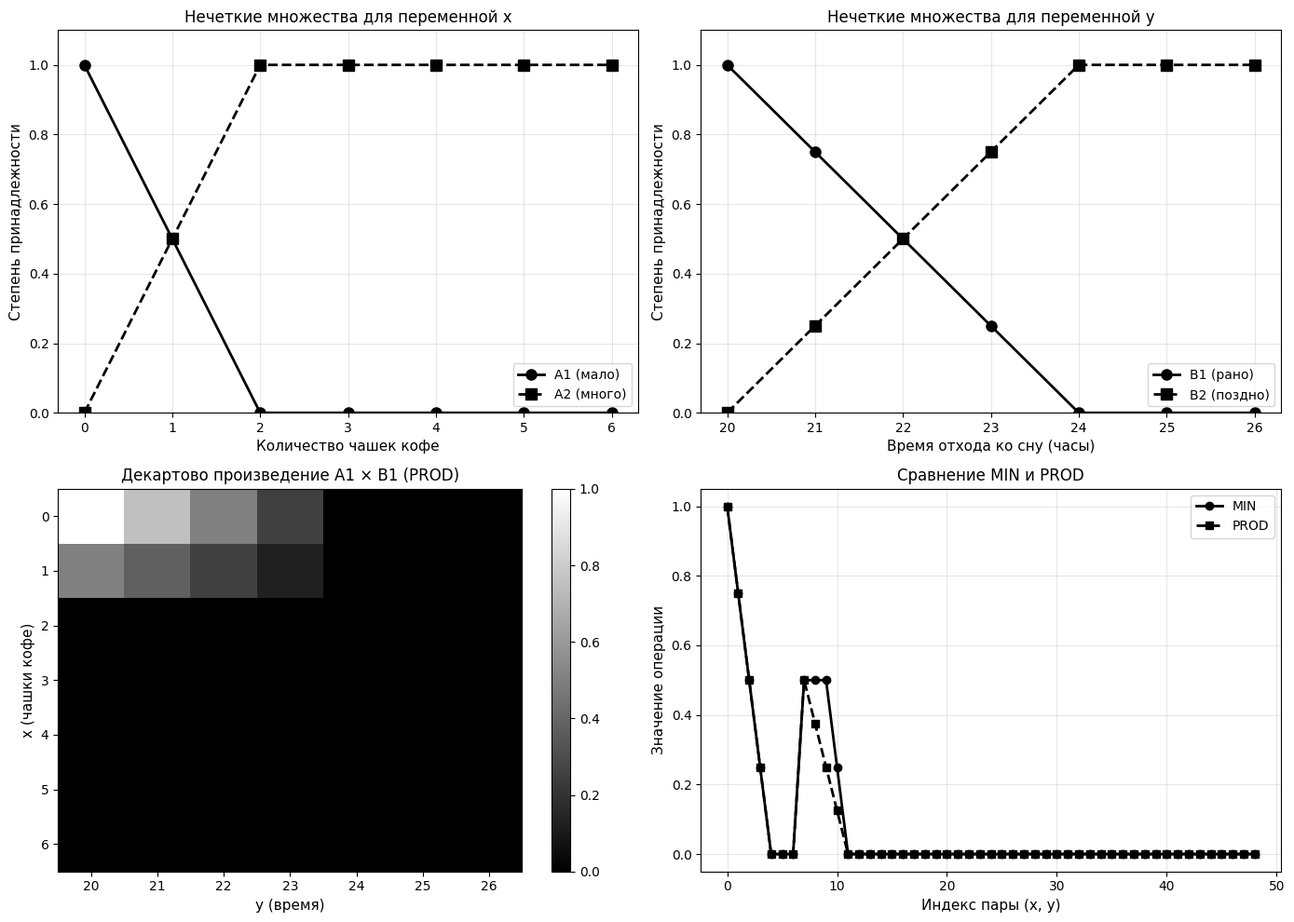
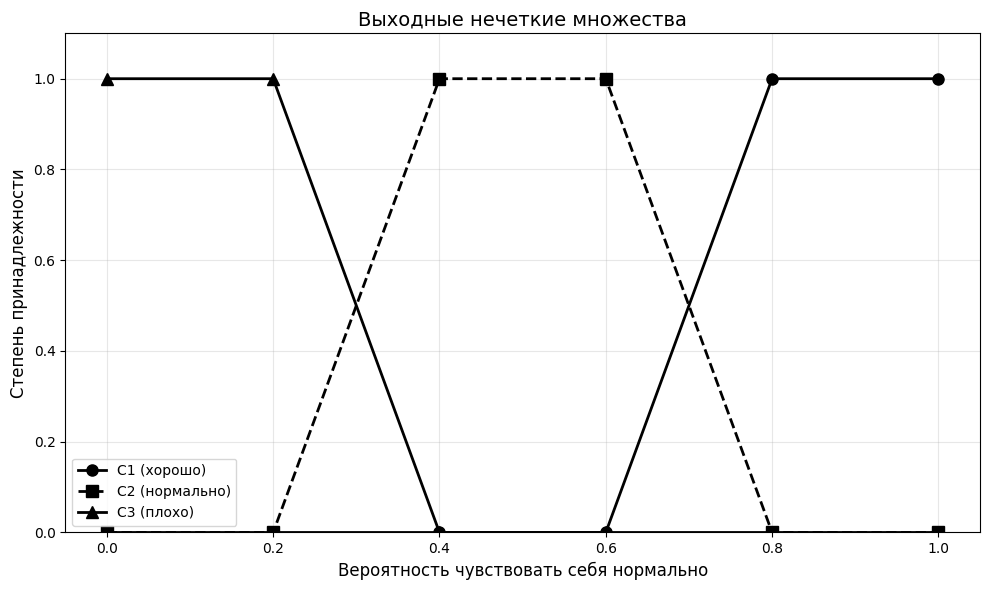
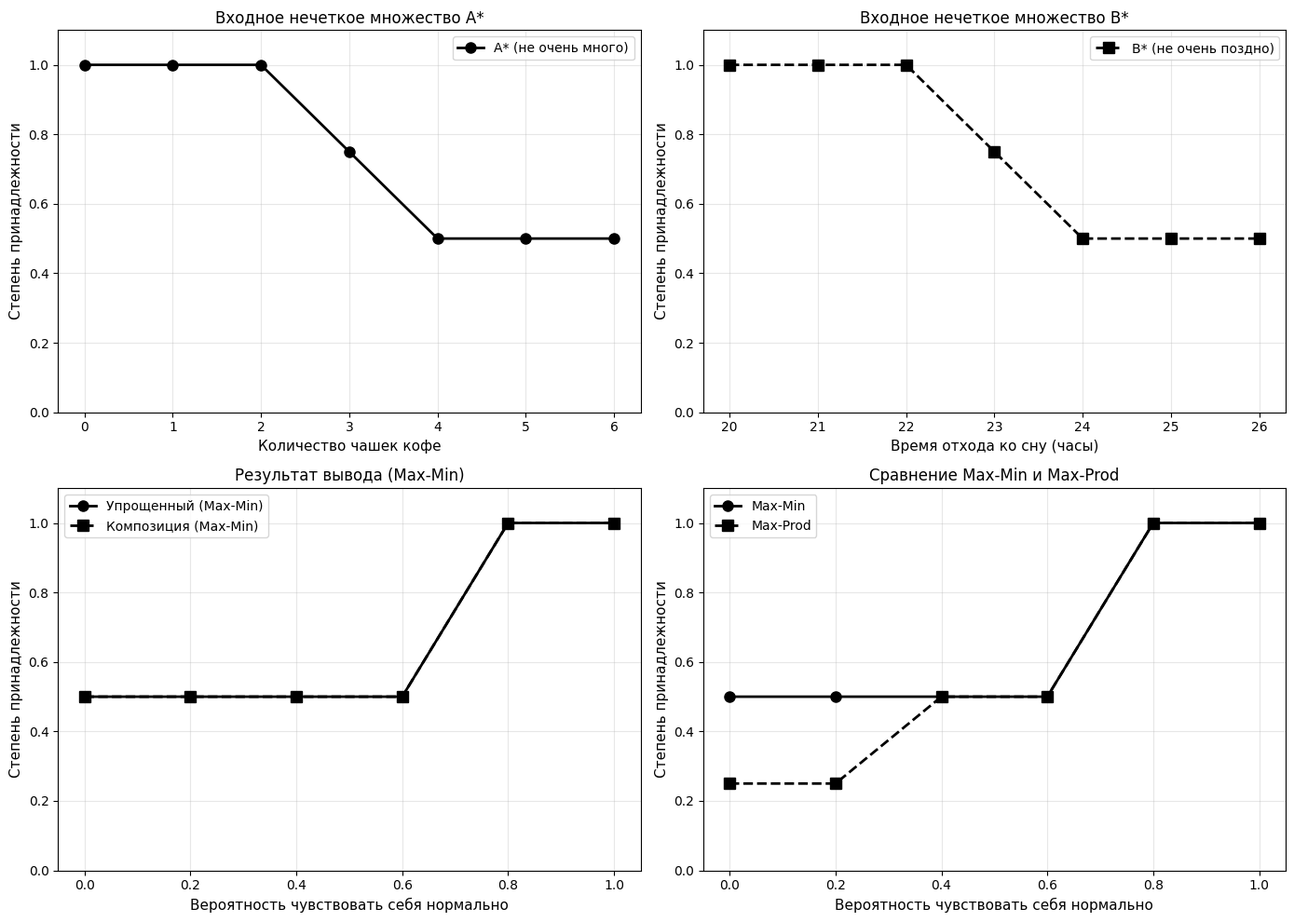
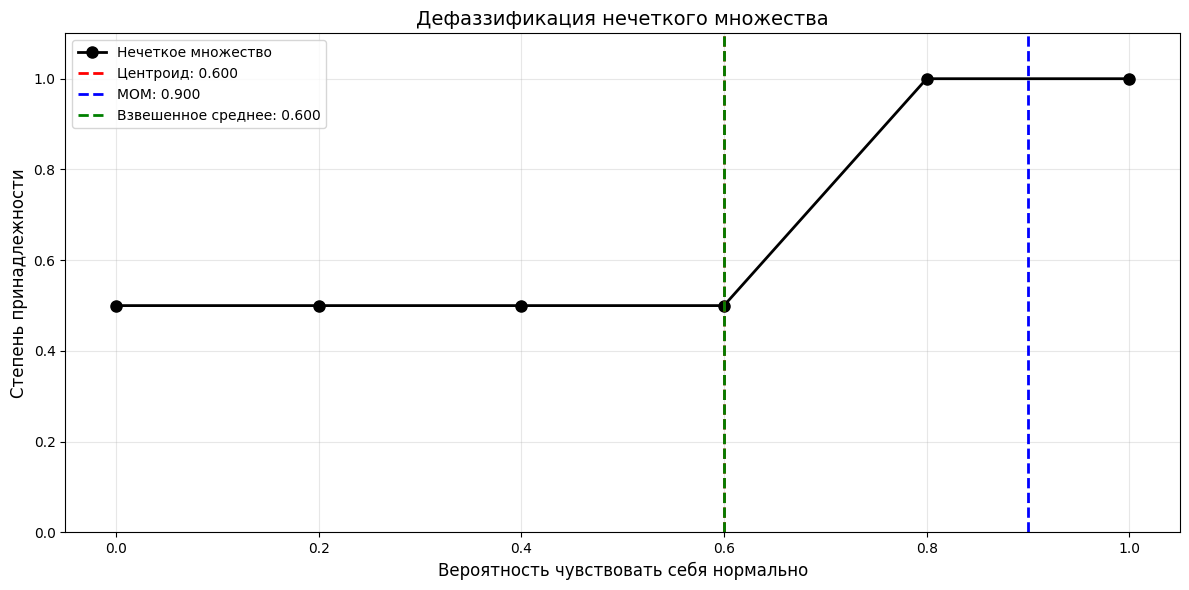
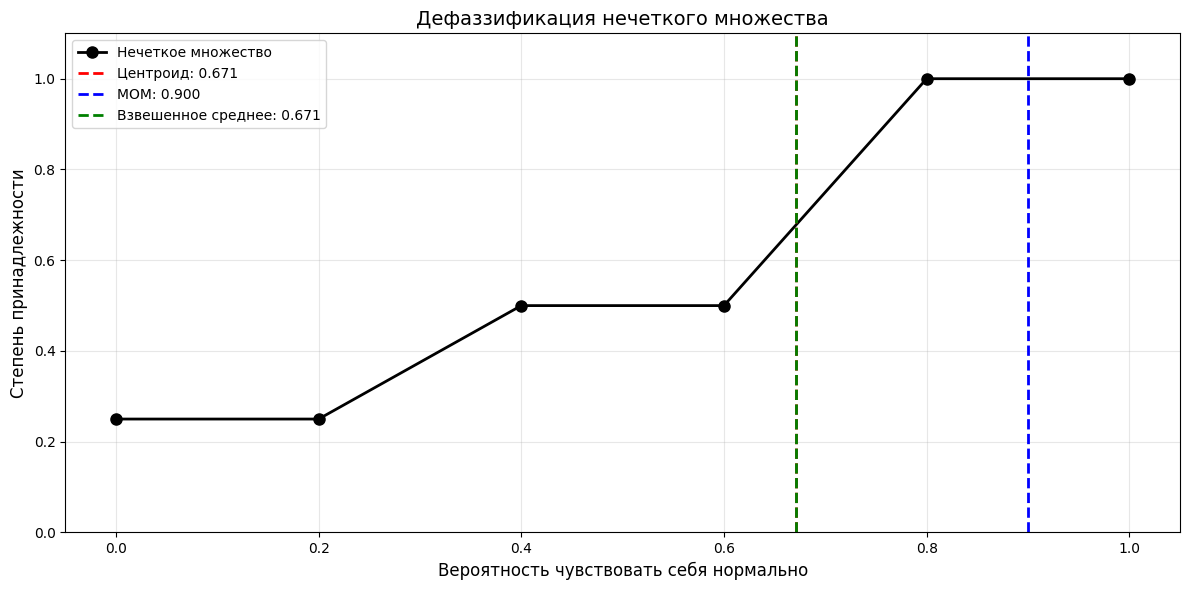

Write Python code to recreate these figures, in order.
import numpy as np
import matplotlib.pyplot as plt
from matplotlib import rcParams

# Настройка для русского языка
rcParams['font.family'] = 'DejaVu Sans'
rcParams['font.size'] = 10

# Задание 1: Дискретизация нечетких множеств с применением PROD и метода 2
def task1_discretization():
    """
    Дискретизация нечетких множеств с применением PROD (произведение) и метода 2.
    Метод 2: использование операции умножения вместо минимума для T-нормы.
    """
    # Определим нечеткие множества
    # A1 - мало чашек кофе
    # A2 - много чашек кофе
    # B1 - рано ложиться
    # B2 - поздно ложиться
    
    # Дискретизация для переменной x (чашки кофе): 0, 1, 2, 3, 4, 5, 6
    x_values = np.array([0, 1, 2, 3, 4, 5, 6])
    
    # Функции принадлежности для A1 (мало) и A2 (много)
    def mu_A1(x):
        """Мало чашек кофе"""
        if x <= 2:
            return 1.0 - 0.5 * x
        else:
            return max(0, 1.0 - 0.5 * x)
    
    def mu_A2(x):
        """Много чашек кофе"""
        if x <= 2:
            return 0.5 * x
        else:
            return min(1.0, 0.5 * x)
    
    # Дискретизация для переменной y (время отхода ко сну): 20, 21, 22, 23, 24, 1, 2
    # Представим как: 20, 21, 22, 23, 24, 25, 26 (где 25 = 1:00, 26 = 2:00)
    y_values = np.array([20, 21, 22, 23, 24, 25, 26])
    
    # Функции принадлежности для B1 (рано) и B2 (поздно)
    def mu_B1(y):
        """Рано ложиться"""
        if y <= 22:
            return 1.0 - 0.5 * (y - 20) / 2
        else:
            return max(0, 1.0 - 0.5 * (y - 20) / 2)
    
    def mu_B2(y):
        """Поздно ложиться"""
        if y <= 22:
            return 0.5 * (y - 20) / 2
        else:
            return min(1.0, 0.5 * (y - 20) / 2)
    
    # Вычисляем степени принадлежности для дискретных значений
    A1_values = np.array([mu_A1(x) for x in x_values])
    A2_values = np.array([mu_A2(x) for x in x_values])
    B1_values = np.array([mu_B1(y) for y in y_values])
    B2_values = np.array([mu_B2(y) for y in y_values])
    
    # Создаем графики
    fig, axes = plt.subplots(2, 2, figsize=(14, 10))
    
    # График A1 и A2
    axes[0, 0].plot(x_values, A1_values, 'ko-', linewidth=2, markersize=8, label='A1 (мало)')
    axes[0, 0].plot(x_values, A2_values, 'ks--', linewidth=2, markersize=8, label='A2 (много)')
    axes[0, 0].set_xlabel('Количество чашек кофе', fontsize=11)
    axes[0, 0].set_ylabel('Степень принадлежности', fontsize=11)
    axes[0, 0].set_title('Нечеткие множества для переменной x', fontsize=12)
    axes[0, 0].legend()
    axes[0, 0].grid(True, alpha=0.3)
    axes[0, 0].set_ylim(0, 1.1)
    
    # График B1 и B2
    axes[0, 1].plot(y_values, B1_values, 'ko-', linewidth=2, markersize=8, label='B1 (рано)')
    axes[0, 1].plot(y_values, B2_values, 'ks--', linewidth=2, markersize=8, label='B2 (поздно)')
    axes[0, 1].set_xlabel('Время отхода ко сну (часы)', fontsize=11)
    axes[0, 1].set_ylabel('Степень принадлежности', fontsize=11)
    axes[0, 1].set_title('Нечеткие множества для переменной y', fontsize=12)
    axes[0, 1].legend()
    axes[0, 1].grid(True, alpha=0.3)
    axes[0, 1].set_ylim(0, 1.1)
    
    # Демонстрация операции PROD (произведение) вместо MIN
    # Создаем декартово произведение с использованием PROD
    prod_matrix = np.zeros((len(x_values), len(y_values)))
    for i, x in enumerate(x_values):
        for j, y in enumerate(y_values):
            # PROD: умножение вместо минимума
            prod_matrix[i, j] = mu_A1(x) * mu_B1(y)
    
    # Визуализация матрицы PROD
    im1 = axes[1, 0].imshow(prod_matrix, cmap='gray', aspect='auto', vmin=0, vmax=1)
    axes[1, 0].set_xticks(np.arange(len(y_values)))
    axes[1, 0].set_yticks(np.arange(len(x_values)))
    axes[1, 0].set_xticklabels(y_values)
    axes[1, 0].set_yticklabels(x_values)
    axes[1, 0].set_xlabel('y (время)', fontsize=11)
    axes[1, 0].set_ylabel('x (чашки кофе)', fontsize=11)
    axes[1, 0].set_title('Декартово произведение A1 × B1 (PROD)', fontsize=12)
    plt.colorbar(im1, ax=axes[1, 0])
    
    # Сравнение MIN и PROD для одной пары значений
    min_values = []
    prod_values = []
    for i, x in enumerate(x_values):
        for j, y in enumerate(y_values):
            min_val = min(mu_A1(x), mu_B1(y))
            prod_val = mu_A1(x) * mu_B1(y)
            min_values.append(min_val)
            prod_values.append(prod_val)
    
    axes[1, 1].plot(min_values, 'ko-', linewidth=2, markersize=6, label='MIN')
    axes[1, 1].plot(prod_values, 'ks--', linewidth=2, markersize=6, label='PROD')
    axes[1, 1].set_xlabel('Индекс пары (x, y)', fontsize=11)
    axes[1, 1].set_ylabel('Значение операции', fontsize=11)
    axes[1, 1].set_title('Сравнение MIN и PROD', fontsize=12)
    axes[1, 1].legend()
    axes[1, 1].grid(True, alpha=0.3)
    
    plt.tight_layout()
    plt.savefig('task1_discretization.png', dpi=300, bbox_inches='tight')
    plt.close()
    
    return x_values, y_values, A1_values, A2_values, B1_values, B2_values

# Задание 3: Задача про кофе и самочувствие
def task3_coffee_wellbeing():
    """
    Решение задачи про кофе и самочувствие двумя способами:
    1. Композиционное правило вывода
    2. Упрощенный метод вывода
    Также рассмотрим Max-Prod вместо Max-Min
    """
    # Определим нечеткие множества
    # Входные переменные
    # x - число выпитых чашек кофе: 0, 1, 2, 3, 4, 5, 6
    x_values = np.array([0, 1, 2, 3, 4, 5, 6])
    
    # y - время отхода ко сну: 20, 21, 22, 23, 24, 25, 26
    y_values = np.array([20, 21, 22, 23, 24, 25, 26])
    
    # Выходная переменная z - вероятность чувствовать себя нормально: 0, 0.2, 0.4, 0.6, 0.8, 1.0
    z_values = np.array([0.0, 0.2, 0.4, 0.6, 0.8, 1.0])
    
    # Функции принадлежности для входных переменных
    def mu_A1(x):  # Мало чашек
        if x <= 2:
            return max(0, 1.0 - 0.5 * x)
        else:
            return 0.0
    
    def mu_A2(x):  # Много чашек
        if x <= 2:
            return 0.0
        elif 2 < x <= 4:
            return 0.5 * (x - 2)
        else:
            return 1.0
    
    def mu_B1(y):  # Рано
        if y <= 22:
            return max(0, 1.0 - 0.5 * (y - 20) / 2)
        else:
            return 0.0
    
    def mu_B2(y):  # Поздно
        if y <= 22:
            return 0.0
        elif 22 < y <= 24:
            return 0.5 * (y - 22) / 2
        else:
            return 1.0
    
    # Функции принадлежности для выходных переменных
    def mu_C1(z):  # Хорошо
        if z >= 0.8:
            return 1.0
        elif 0.6 <= z < 0.8:
            return (z - 0.6) / 0.2
        else:
            return 0.0
    
    def mu_C2(z):  # Нормально
        if 0.4 <= z <= 0.6:
            return 1.0
        elif 0.2 <= z < 0.4:
            return (z - 0.2) / 0.2
        elif 0.6 < z <= 0.8:
            return (0.8 - z) / 0.2
        else:
            return 0.0
    
    def mu_C3(z):  # Плохо
        if z <= 0.2:
            return 1.0
        elif 0.2 < z <= 0.4:
            return (0.4 - z) / 0.2
        else:
            return 0.0
    
    # Входные нечеткие множества
    # A* - не очень много чашек
    def mu_A_star(x):
        if x <= 2:
            return 1.0
        elif 2 < x <= 4:
            return 1.0 - 0.5 * (x - 2) / 2
        else:
            return 0.5
    
    # B* - не очень поздно
    def mu_B_star(y):
        if y <= 22:
            return 1.0
        elif 22 < y <= 24:
            return 1.0 - 0.5 * (y - 22) / 2
        else:
            return 0.5
    
    # Система правил
    # R1: ЕСЛИ x=A1 И y=B1 ТО z=C1 (мало кофе и рано = хорошо)
    # R2: ЕСЛИ x=A1 И y=B2 ТО z=C2 (мало кофе и поздно = нормально)
    # R3: ЕСЛИ x=A2 И y=B1 ТО z=C2 (много кофе и рано = нормально)
    # R4: ЕСЛИ x=A2 И y=B2 ТО z=C3 (много кофе и поздно = плохо)
    
    # Вычисляем степени выполнения условий правил
    # Для входов A* и B*
    A_star_values = np.array([mu_A_star(x) for x in x_values])
    B_star_values = np.array([mu_B_star(y) for y in y_values])
    
    # Степени выполнения условий (используя MIN для "И")
    # h = max_x min(μ_A(x), μ_A*(x)) для каждого условия
    h_A1 = max([min(mu_A1(x), mu_A_star(x)) for x in x_values])
    h_A2 = max([min(mu_A2(x), mu_A_star(x)) for x in x_values])
    h_B1 = max([min(mu_B1(y), mu_B_star(y)) for y in y_values])
    h_B2 = max([min(mu_B2(y), mu_B_star(y)) for y in y_values])
    
    # Для правила с двумя условиями: h = min(h_A, h_B)
    h1 = min(h_A1, h_B1)  # R1: A1 И B1
    h2 = min(h_A1, h_B2)  # R2: A1 И B2
    h3 = min(h_A2, h_B1)  # R3: A2 И B1
    h4 = min(h_A2, h_B2)  # R4: A2 И B2
    
    print(f"Степени выполнения условий правил (Max-Min):")
    print(f"h1 = {h1:.3f}, h2 = {h2:.3f}, h3 = {h3:.3f}, h4 = {h4:.3f}")
    
    # Упрощенный метод вывода (Max-Min)
    # Модифицированные функции принадлежности заключений
    mu_res_min = np.zeros(len(z_values))
    for i, z in enumerate(z_values):
        mu_res_min[i] = max(
            min(h1, mu_C1(z)),
            min(h2, mu_C2(z)),
            min(h3, mu_C2(z)),
            min(h4, mu_C3(z))
        )
    
    # Max-Prod метод
    # Степени выполнения условий правил (используя PROD для "И")
    h_A1_prod = max([mu_A1(x) * mu_A_star(x) for x in x_values])
    h_A2_prod = max([mu_A2(x) * mu_A_star(x) for x in x_values])
    h_B1_prod = max([mu_B1(y) * mu_B_star(y) for y in y_values])
    h_B2_prod = max([mu_B2(y) * mu_B_star(y) for y in y_values])
    
    # Для правила с двумя условиями: h = h_A * h_B (PROD вместо MIN)
    h1_prod = h_A1_prod * h_B1_prod  # R1: A1 И B1
    h2_prod = h_A1_prod * h_B2_prod  # R2: A1 И B2
    h3_prod = h_A2_prod * h_B1_prod  # R3: A2 И B1
    h4_prod = h_A2_prod * h_B2_prod  # R4: A2 И B2
    
    print(f"\nСтепени выполнения условий правил (Max-Prod):")
    print(f"h1 = {h1_prod:.3f}, h2 = {h2_prod:.3f}, h3 = {h3_prod:.3f}, h4 = {h4_prod:.3f}")
    
    # Модифицированные функции принадлежности заключений (Max-Prod)
    mu_res_prod = np.zeros(len(z_values))
    for i, z in enumerate(z_values):
        mu_res_prod[i] = max(
            h1_prod * mu_C1(z),
            h2_prod * mu_C2(z),
            h3_prod * mu_C2(z),
            h4_prod * mu_C3(z)
        )
    
    # Сохраняем результаты в файл для использования в HTML
    with open('task3_results.txt', 'w', encoding='utf-8') as f:
        f.write("Результаты решения задачи о кофе и самочувствии\n")
        f.write("=" * 50 + "\n\n")
        f.write("Степени выполнения условий правил (Max-Min):\n")
        f.write(f"h1 = {h1:.3f}\n")
        f.write(f"h2 = {h2:.3f}\n")
        f.write(f"h3 = {h3:.3f}\n")
        f.write(f"h4 = {h4:.3f}\n\n")
        f.write("Степени выполнения условий правил (Max-Prod):\n")
        f.write(f"h1 = {h1_prod:.3f}\n")
        f.write(f"h2 = {h2_prod:.3f}\n")
        f.write(f"h3 = {h3_prod:.3f}\n")
        f.write(f"h4 = {h4_prod:.3f}\n\n")
        f.write("Результирующая функция принадлежности (Max-Min):\n")
        for i, z in enumerate(z_values):
            f.write(f"μ({z:.1f}) = {mu_res_min[i]:.3f}\n")
        f.write("\nРезультирующая функция принадлежности (Max-Prod):\n")
        for i, z in enumerate(z_values):
            f.write(f"μ({z:.1f}) = {mu_res_prod[i]:.3f}\n")
    
    # Композиционное правило вывода
    # Создаем нечеткие отношения для каждого правила
    # R1: A1 × B1 → C1
    R1 = np.zeros((len(x_values), len(y_values), len(z_values)))
    for i, x in enumerate(x_values):
        for j, y in enumerate(y_values):
            for k, z in enumerate(z_values):
                # Импликация: min(mu_A1(x), mu_B1(y)) → mu_C1(z)
                # Используем min для импликации
                R1[i, j, k] = min(min(mu_A1(x), mu_B1(y)), mu_C1(z))
    
    # Аналогично для других правил
    R2 = np.zeros((len(x_values), len(y_values), len(z_values)))
    R3 = np.zeros((len(x_values), len(y_values), len(z_values)))
    R4 = np.zeros((len(x_values), len(y_values), len(z_values)))
    
    for i, x in enumerate(x_values):
        for j, y in enumerate(y_values):
            for k, z in enumerate(z_values):
                R2[i, j, k] = min(min(mu_A1(x), mu_B2(y)), mu_C2(z))
                R3[i, j, k] = min(min(mu_A2(x), mu_B1(y)), mu_C2(z))
                R4[i, j, k] = min(min(mu_A2(x), mu_B2(y)), mu_C3(z))
    
    # Объединяем правила (MAX)
    R = np.maximum(np.maximum(R1, R2), np.maximum(R3, R4))
    
    # Цилиндрическое продолжение A* × B* на X × Y × Z
    A_star_cyl = np.zeros((len(x_values), len(y_values), len(z_values)))
    for i, x in enumerate(x_values):
        for j, y in enumerate(y_values):
            for k, z in enumerate(z_values):
                A_star_cyl[i, j, k] = min(mu_A_star(x), mu_B_star(y))
    
    # Композиция: min(A*_cyl, R), затем проекция на Z
    composition = np.minimum(A_star_cyl, R)
    mu_res_composition = np.max(composition, axis=(0, 1))
    
    # Визуализация результатов
    fig, axes = plt.subplots(2, 2, figsize=(14, 10))
    
    # График входных нечетких множеств A*
    axes[0, 0].plot(x_values, A_star_values, 'ko-', linewidth=2, markersize=8, label='A* (не очень много)')
    axes[0, 0].set_xlabel('Количество чашек кофе', fontsize=11)
    axes[0, 0].set_ylabel('Степень принадлежности', fontsize=11)
    axes[0, 0].set_title('Входное нечеткое множество A*', fontsize=12)
    axes[0, 0].legend()
    axes[0, 0].grid(True, alpha=0.3)
    axes[0, 0].set_ylim(0, 1.1)
    
    # График входных нечетких множеств B*
    axes[0, 1].plot(y_values, B_star_values, 'ks--', linewidth=2, markersize=8, label='B* (не очень поздно)')
    axes[0, 1].set_xlabel('Время отхода ко сну (часы)', fontsize=11)
    axes[0, 1].set_ylabel('Степень принадлежности', fontsize=11)
    axes[0, 1].set_title('Входное нечеткое множество B*', fontsize=12)
    axes[0, 1].legend()
    axes[0, 1].grid(True, alpha=0.3)
    axes[0, 1].set_ylim(0, 1.1)
    
    # График выходных нечетких множеств
    C1_vals = [mu_C1(z) for z in z_values]
    C2_vals = [mu_C2(z) for z in z_values]
    C3_vals = [mu_C3(z) for z in z_values]
    
    # Создадим отдельную фигуру для выходных множеств
    fig2, ax2 = plt.subplots(figsize=(10, 6))
    ax2.plot(z_values, C1_vals, 'ko-', linewidth=2, markersize=8, label='C1 (хорошо)')
    ax2.plot(z_values, C2_vals, 'ks--', linewidth=2, markersize=8, label='C2 (нормально)')
    ax2.plot(z_values, C3_vals, 'k^-', linewidth=2, markersize=8, label='C3 (плохо)')
    ax2.set_xlabel('Вероятность чувствовать себя нормально', fontsize=12)
    ax2.set_ylabel('Степень принадлежности', fontsize=12)
    ax2.set_title('Выходные нечеткие множества', fontsize=14)
    ax2.legend()
    ax2.grid(True, alpha=0.3)
    ax2.set_ylim(0, 1.1)
    plt.tight_layout()
    plt.savefig('task3_output_sets.png', dpi=300, bbox_inches='tight')
    plt.close()
    
    # График результатов вывода
    axes[1, 0].plot(z_values, mu_res_min, 'ko-', linewidth=2, markersize=8, label='Упрощенный (Max-Min)')
    axes[1, 0].plot(z_values, mu_res_composition, 'ks--', linewidth=2, markersize=8, label='Композиция (Max-Min)')
    axes[1, 0].set_xlabel('Вероятность чувствовать себя нормально', fontsize=11)
    axes[1, 0].set_ylabel('Степень принадлежности', fontsize=11)
    axes[1, 0].set_title('Результат вывода (Max-Min)', fontsize=12)
    axes[1, 0].legend()
    axes[1, 0].grid(True, alpha=0.3)
    axes[1, 0].set_ylim(0, 1.1)
    
    # График сравнения Max-Min и Max-Prod
    axes[1, 1].plot(z_values, mu_res_min, 'ko-', linewidth=2, markersize=8, label='Max-Min')
    axes[1, 1].plot(z_values, mu_res_prod, 'ks--', linewidth=2, markersize=8, label='Max-Prod')
    axes[1, 1].set_xlabel('Вероятность чувствовать себя нормально', fontsize=11)
    axes[1, 1].set_ylabel('Степень принадлежности', fontsize=11)
    axes[1, 1].set_title('Сравнение Max-Min и Max-Prod', fontsize=12)
    axes[1, 1].legend()
    axes[1, 1].grid(True, alpha=0.3)
    axes[1, 1].set_ylim(0, 1.1)
    
    plt.tight_layout()
    plt.savefig('task3_coffee_wellbeing.png', dpi=300, bbox_inches='tight')
    plt.close()
    
    return z_values, mu_res_min, mu_res_composition, mu_res_prod

# Задание 4: Дефаззификация
def task4_defuzzification(z_values, mu_res):
    """
    Дефаззификация нечеткого множества различными методами.
    """
    # Метод центра тяжести (центроид)
    numerator = sum(z * mu for z, mu in zip(z_values, mu_res))
    denominator = sum(mu_res)
    centroid = numerator / denominator if denominator > 0 else 0
    
    # Метод максимума (берем значение с максимальной степенью принадлежности)
    max_idx = np.argmax(mu_res)
    max_value = z_values[max_idx]
    
    # Метод среднего максимума (MOM - Mean of Maximum)
    max_mu = np.max(mu_res)
    max_indices = np.where(mu_res == max_mu)[0]
    mom = np.mean(z_values[max_indices])
    
    # Метод первого максимума (FOM - First of Maximum)
    fom = z_values[max_indices[0]] if len(max_indices) > 0 else max_value
    
    # Метод последнего максимума (LOM - Last of Maximum)
    lom = z_values[max_indices[-1]] if len(max_indices) > 0 else max_value
    
    # Метод взвешенного среднего
    weights = mu_res
    weighted_mean = sum(z * w for z, w in zip(z_values, weights)) / sum(weights) if sum(weights) > 0 else 0
    
    results = {
        'centroid': centroid,
        'max_value': max_value,
        'mom': mom,
        'fom': fom,
        'lom': lom,
        'weighted_mean': weighted_mean
    }
    
    # Визуализация
    fig, ax = plt.subplots(figsize=(12, 6))
    
    ax.plot(z_values, mu_res, 'ko-', linewidth=2, markersize=8, label='Нечеткое множество')
    
    # Отмечаем результаты дефаззификации
    ax.axvline(centroid, color='r', linestyle='--', linewidth=2, label=f'Центроид: {centroid:.3f}')
    ax.axvline(mom, color='b', linestyle='--', linewidth=2, label=f'MOM: {mom:.3f}')
    ax.axvline(weighted_mean, color='g', linestyle='--', linewidth=2, label=f'Взвешенное среднее: {weighted_mean:.3f}')
    
    ax.set_xlabel('Вероятность чувствовать себя нормально', fontsize=12)
    ax.set_ylabel('Степень принадлежности', fontsize=12)
    ax.set_title('Дефаззификация нечеткого множества', fontsize=14)
    ax.legend()
    ax.grid(True, alpha=0.3)
    ax.set_ylim(0, 1.1)
    
    plt.tight_layout()
    plt.savefig('task4_defuzzification.png', dpi=300, bbox_inches='tight')
    plt.close()
    
    return results

if __name__ == '__main__':
    print("Генерация решений для лабораторной работы 6...")
    
    print("\nЗадание 1: Дискретизация нечетких множеств с PROD...")
    task1_discretization()
    print("✓ График создан: task1_discretization.png")
    
    print("\nЗадание 3: Задача про кофе и самочувствие...")
    z_vals, mu_min, mu_comp, mu_prod = task3_coffee_wellbeing()
    print("✓ График создан: task3_coffee_wellbeing.png")
    
    print("\nЗадание 4: Дефаззификация (Max-Min)...")
    results_min = task4_defuzzification(z_vals, mu_min)
    print(f"Результаты дефаззификации (Max-Min):")
    for method, value in results_min.items():
        print(f"  {method}: {value:.3f}")
    print("✓ График создан: task4_defuzzification.png")
    
    # Сохраняем результаты дефаззификации
    with open('task4_defuzzification_results.txt', 'w', encoding='utf-8') as f:
        f.write("Результаты дефаззификации (Max-Min)\n")
        f.write("=" * 50 + "\n")
        for method, value in results_min.items():
            f.write(f"{method}: {value:.3f}\n")
    
    print("\nЗадание 4: Дефаззификация (Max-Prod)...")
    results_prod = task4_defuzzification(z_vals, mu_prod)
    print(f"Результаты дефаззификации (Max-Prod):")
    for method, value in results_prod.items():
        print(f"  {method}: {value:.3f}")
    
    # Сохраняем результаты дефаззификации Max-Prod
    with open('task4_defuzzification_results_prod.txt', 'w', encoding='utf-8') as f:
        f.write("Результаты дефаззификации (Max-Prod)\n")
        f.write("=" * 50 + "\n")
        for method, value in results_prod.items():
            f.write(f"{method}: {value:.3f}\n")
    
    print("\nВсе задания успешно выполнены!")
